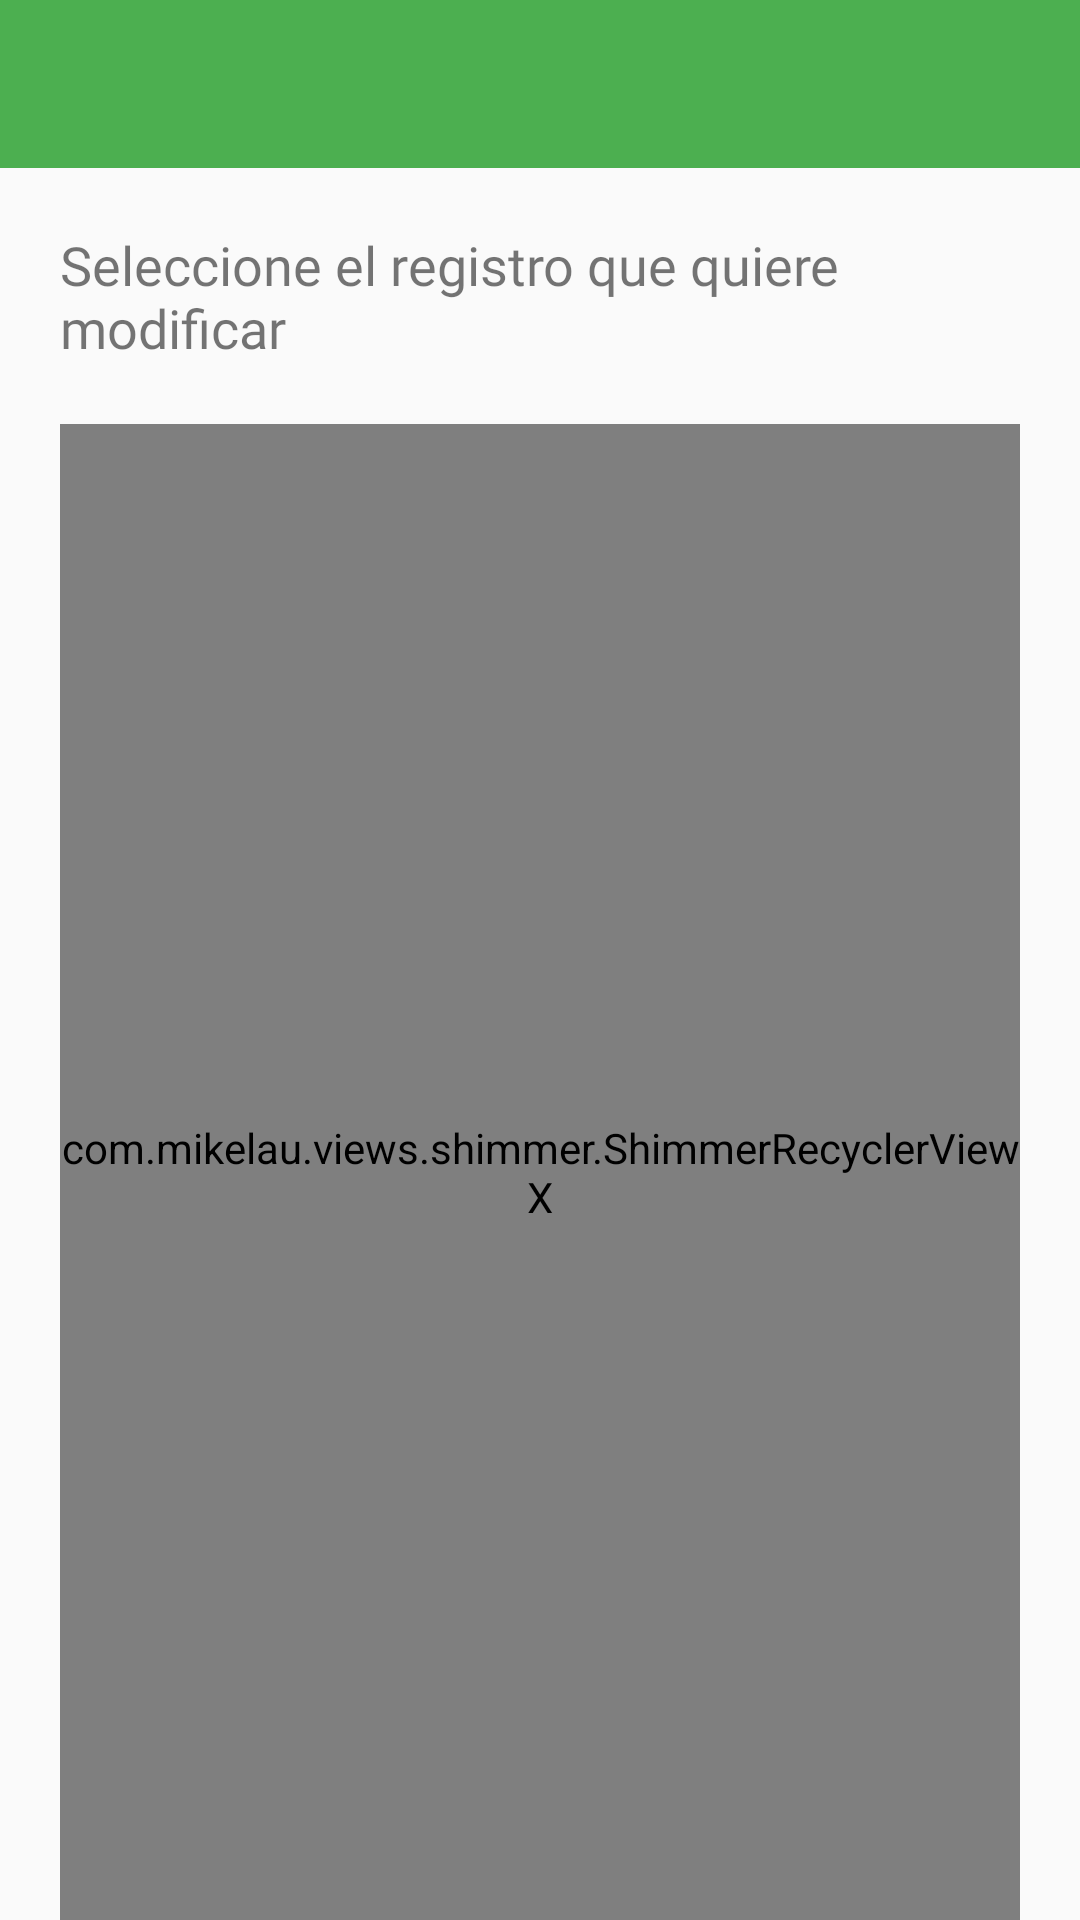

Reconstruct the res/layout file that produces this screen, plus the resources it refers to.
<!-- AndroidManifest.xml: application theme AppTheme -->
<!-- res/layout/activity_modificar_movimiento.xml -->
<?xml version="1.0" encoding="utf-8"?>
<LinearLayout
    xmlns:android="http://schemas.android.com/apk/res/android"
    xmlns:app="http://schemas.android.com/apk/res-auto"
    xmlns:tools="http://schemas.android.com/tools"
    android:layout_width="match_parent"
    android:layout_height="match_parent"
    android:orientation="vertical"
    android:id="@+id/activityModificarMovimiento"
    tools:context=".activities.ModificarMovimientoActivity">

    <com.google.android.material.appbar.AppBarLayout
        android:layout_width="match_parent"
        android:layout_height="wrap_content"
        android:theme="@style/AppTheme.AppBarOverlay">

        <include
            android:id="@+id/toolbar"
            layout="@layout/toolbar"/>

    </com.google.android.material.appbar.AppBarLayout>

    <TextView
        android:id="@+id/txtMensaje"
        android:layout_width="match_parent"
        android:layout_height="wrap_content"
        android:text="Seleccione el registro que quiere modificar"
        android:layout_marginTop="@dimen/marginTop_20"
        android:fontFamily="@font/roboto_regular"
        android:textSize="@dimen/size_18"
        android:layout_margin="@dimen/margin_20"/>

    <com.mikelau.views.shimmer.ShimmerRecyclerViewX
        android:id="@+id/recyclerViewModificarMovimiento"
        android:layout_width="match_parent"
        android:layout_height="match_parent"
        android:layout_marginEnd="@dimen/margin_20"
        android:layout_marginStart="@dimen/margin_20"
        app:shimmer_demo_layout="@layout/layout_demo_grid_resumen" />
    

</LinearLayout>
<!-- res/layout/toolbar.xml (included above) -->
<?xml version="1.0" encoding="utf-8"?>
<androidx.appcompat.widget.Toolbar
    xmlns:android="http://schemas.android.com/apk/res/android"
    xmlns:app="http://schemas.android.com/apk/res-auto"
    android:layout_width="match_parent"
    android:layout_height="?attr/actionBarSize"
    android:background="?attr/colorPrimary"
    app:layout_constraintEnd_toEndOf="parent"
    app:layout_constraintStart_toStartOf="parent"
    app:layout_constraintTop_toTopOf="parent"
    app:popupTheme="@style/AppTheme.PopupOverlay">

    <EditText
        android:id="@+id/edtAppBarBuscador"
        android:layout_width="match_parent"
        android:layout_height="wrap_content"
        android:layout_margin="@dimen/margin_5"
        android:background="@drawable/border_search"
        android:drawableStart="@drawable/ic_search"
        android:hint="@string/nombre_del_expositor"
        android:inputType="text"
        android:padding="@dimen/padding_5"
        android:textColor="@color/colorSecondaryText"
        android:textSize="@dimen/size_16"
        android:visibility="gone" />
</androidx.appcompat.widget.Toolbar>
<!-- res/layout/layout_demo_grid_resumen.xml (included above) -->
<?xml version="1.0" encoding="utf-8"?>
<LinearLayout xmlns:android="http://schemas.android.com/apk/res/android"
    android:layout_width="match_parent"
    android:layout_height="40dp"
    xmlns:app="http://schemas.android.com/apk/res-auto"
    android:layout_margin="@dimen/margin_10"
    android:orientation="horizontal"
    android:baselineAligned="false"
    android:weightSum="1">

        <LinearLayout
            android:layout_width="match_parent"
            android:layout_height="match_parent"
            android:orientation="vertical"
            android:layout_weight="0.3"
            android:baselineAligned="false"
            android:gravity="center">

            <View
                android:layout_width="160dp"
                android:layout_height="12dp"
                android:layout_margin="@dimen/margin_5"
                android:background="@drawable/borde_shimmer"/>

        </LinearLayout>

        <LinearLayout
            android:layout_width="match_parent"
            android:layout_height="match_parent"
            android:orientation="vertical"
            android:layout_weight="0.7"
            android:baselineAligned="false">
            <LinearLayout
                android:layout_width="match_parent"
                android:layout_height="match_parent"
                android:orientation="horizontal"
                android:weightSum="1"
                android:baselineAligned="false">
                <LinearLayout
                    android:layout_width="match_parent"
                    android:layout_height="match_parent"
                    android:orientation="vertical"
                    android:layout_weight="0.5"
                    android:baselineAligned="false"
                    android:gravity="center">
                    <View
                        android:layout_width="50dp"
                        android:layout_height="12dp"
                        android:layout_marginLeft="10dp"
                        android:layout_marginRight="10dp"
                        android:background="@drawable/borde_shimmer"/>
                </LinearLayout>

                <LinearLayout
                    android:layout_width="match_parent"
                    android:layout_height="match_parent"
                    android:orientation="vertical"
                    android:gravity="center"
                    android:layout_weight="0.5">
                    <View
                        android:layout_width="50dp"
                        android:layout_height="12dp"
                        android:layout_marginLeft="10dp"
                        android:layout_marginRight="10dp"
                        android:background="@drawable/borde_shimmer"/>
                </LinearLayout>
            </LinearLayout>
        </LinearLayout>
</LinearLayout>
<!-- resources referenced by this layout -->
<resources>
  <color name="colorSecondaryText">#757575</color>
  <dimen name="marginTop_20">20dp</dimen>
  <dimen name="margin_10">10dp</dimen>
  <dimen name="margin_20">20dp</dimen>
  <dimen name="margin_5">5dp</dimen>
  <dimen name="padding_5">5dp</dimen>
  <dimen name="size_16">16sp</dimen>
  <dimen name="size_18">18sp</dimen>
  <!-- drawable borde_shimmer (drawable) -->
  <?xml version="1.0" encoding="utf-8"?>
  <shape xmlns:android="http://schemas.android.com/apk/res/android">
      <stroke android:color="@color/demo_dark_transparent" android:width="1dp"/>
      <corners android:radius="8dp"/>
      <solid android:color="@color/demo_dark_transparent"/>
  </shape>
  <!-- drawable border_search (drawable) -->
  <?xml version="1.0" encoding="utf-8"?>
  <shape xmlns:android="http://schemas.android.com/apk/res/android"
      android:shape="rectangle">
      <corners android:radius="10dp" />
      <solid android:color="@android:color/white"></solid>
      <stroke android:width="1dp" android:color="@color/colorPrimaryDark" />
  </shape>
  <!-- drawable ic_search (drawable) -->
  <vector xmlns:android="http://schemas.android.com/apk/res/android"
      android:width="24dp"
      android:height="24dp"
      android:viewportWidth="24"
      android:viewportHeight="24">
      <path
          android:fillColor="#9B9B9B"
          android:pathData="M15.5,14h-0.79l-0.28,-0.27C15.41,12.59 16,11.11 16,9.5 16,5.91 13.09,3 9.5,3S3,5.91 3,9.5 5.91,16 9.5,16c1.61,0 3.09,-0.59 4.23,-1.57l0.27,0.28v0.79l5,4.99L20.49,19l-4.99,-5zM9.5,14C7.01,14 5,11.99 5,9.5S7.01,5 9.5,5 14,7.01 14,9.5 11.99,14 9.5,14z"/>
  </vector>
  <string name="nombre_del_expositor">Buscar producto</string>
  <style name="AppTheme.AppBarOverlay" parent="ThemeOverlay.AppCompat.Dark.ActionBar" />
  <style name="AppTheme.PopupOverlay" parent="ThemeOverlay.AppCompat.Light" />
  <style name="AppTheme" parent="Theme.AppCompat.Light.NoActionBar">
          
          <item name="colorPrimary">@color/colorPrimary</item>
          <item name="colorPrimaryDark">@color/colorPrimaryDark</item>
          <item name="colorAccent">@color/colorAccent</item>
      </style>
  <color name="demo_dark_transparent">#24000000</color>
  <color name="colorPrimaryDark">#388E3C</color>
  <color name="colorPrimary">#4CAF50</color>
  <color name="colorAccent">#8C8C8C</color>
</resources>
